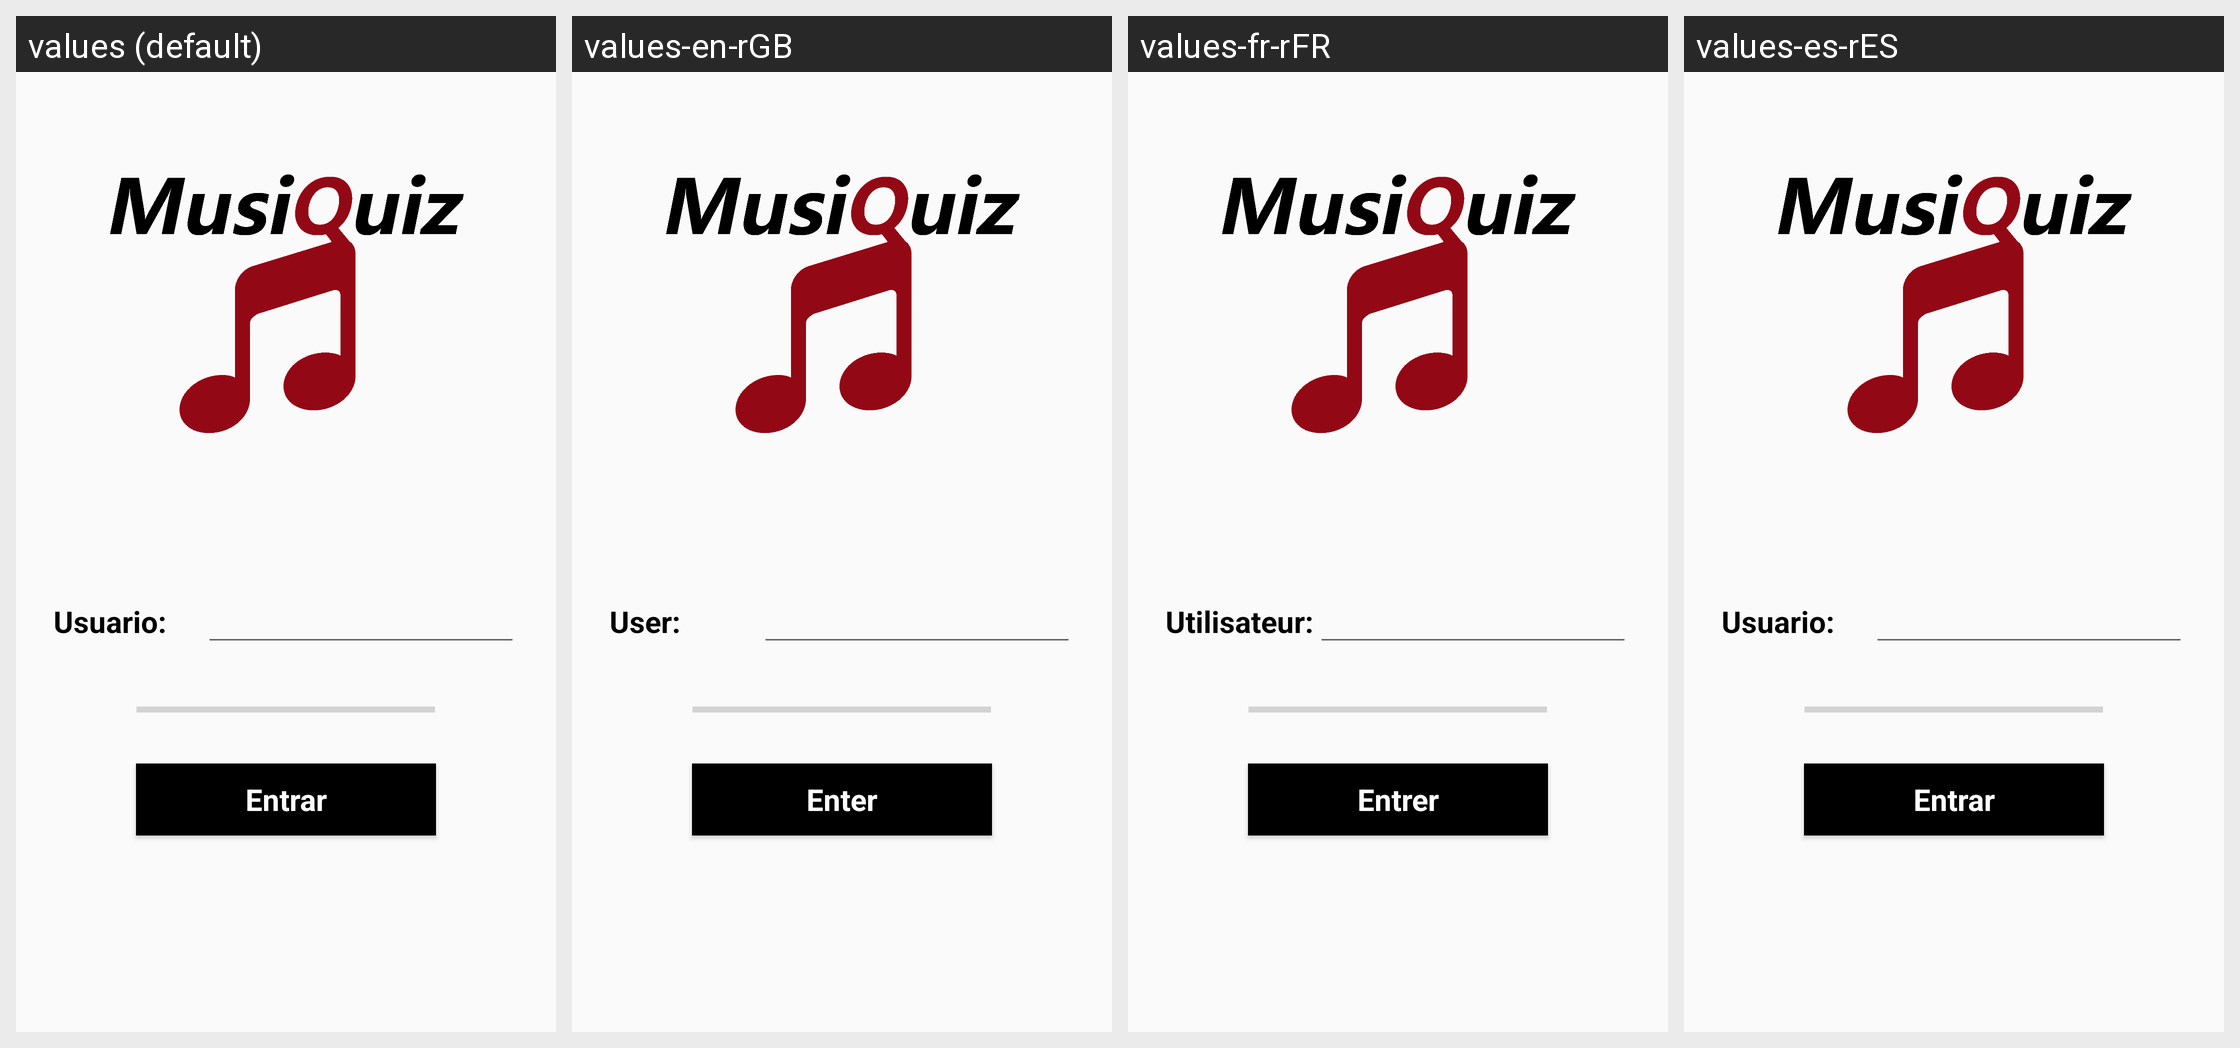

Locale-by-locale string values for the Android screen shown in this grid:
Android screen res/layout/activity_sesion.xml rendered under 4 locales, left to right: values (default), values-en-rGB, values-fr-rFR, values-es-rES. Device: Nexus 5 (rendered at 1080×1920; each locale shown at half size, 540×960, under a caption strip naming it); theme Theme.AppCompat.Light.NoActionBar.
Strings drawn on this screen, with the default value and each locale's value (text and hints the layout hard-codes, and strings that could not be matched under every locale, appear in the picture but are not listed):

labelUsuario
  values: Usuario:
  values-en-rGB: User:
  values-fr-rFR: Utilisateur:
  values-es-rES: Usuario:

labelEntrar
  values: Entrar
  values-en-rGB: Enter
  values-fr-rFR: Entrer
  values-es-rES: Entrar
